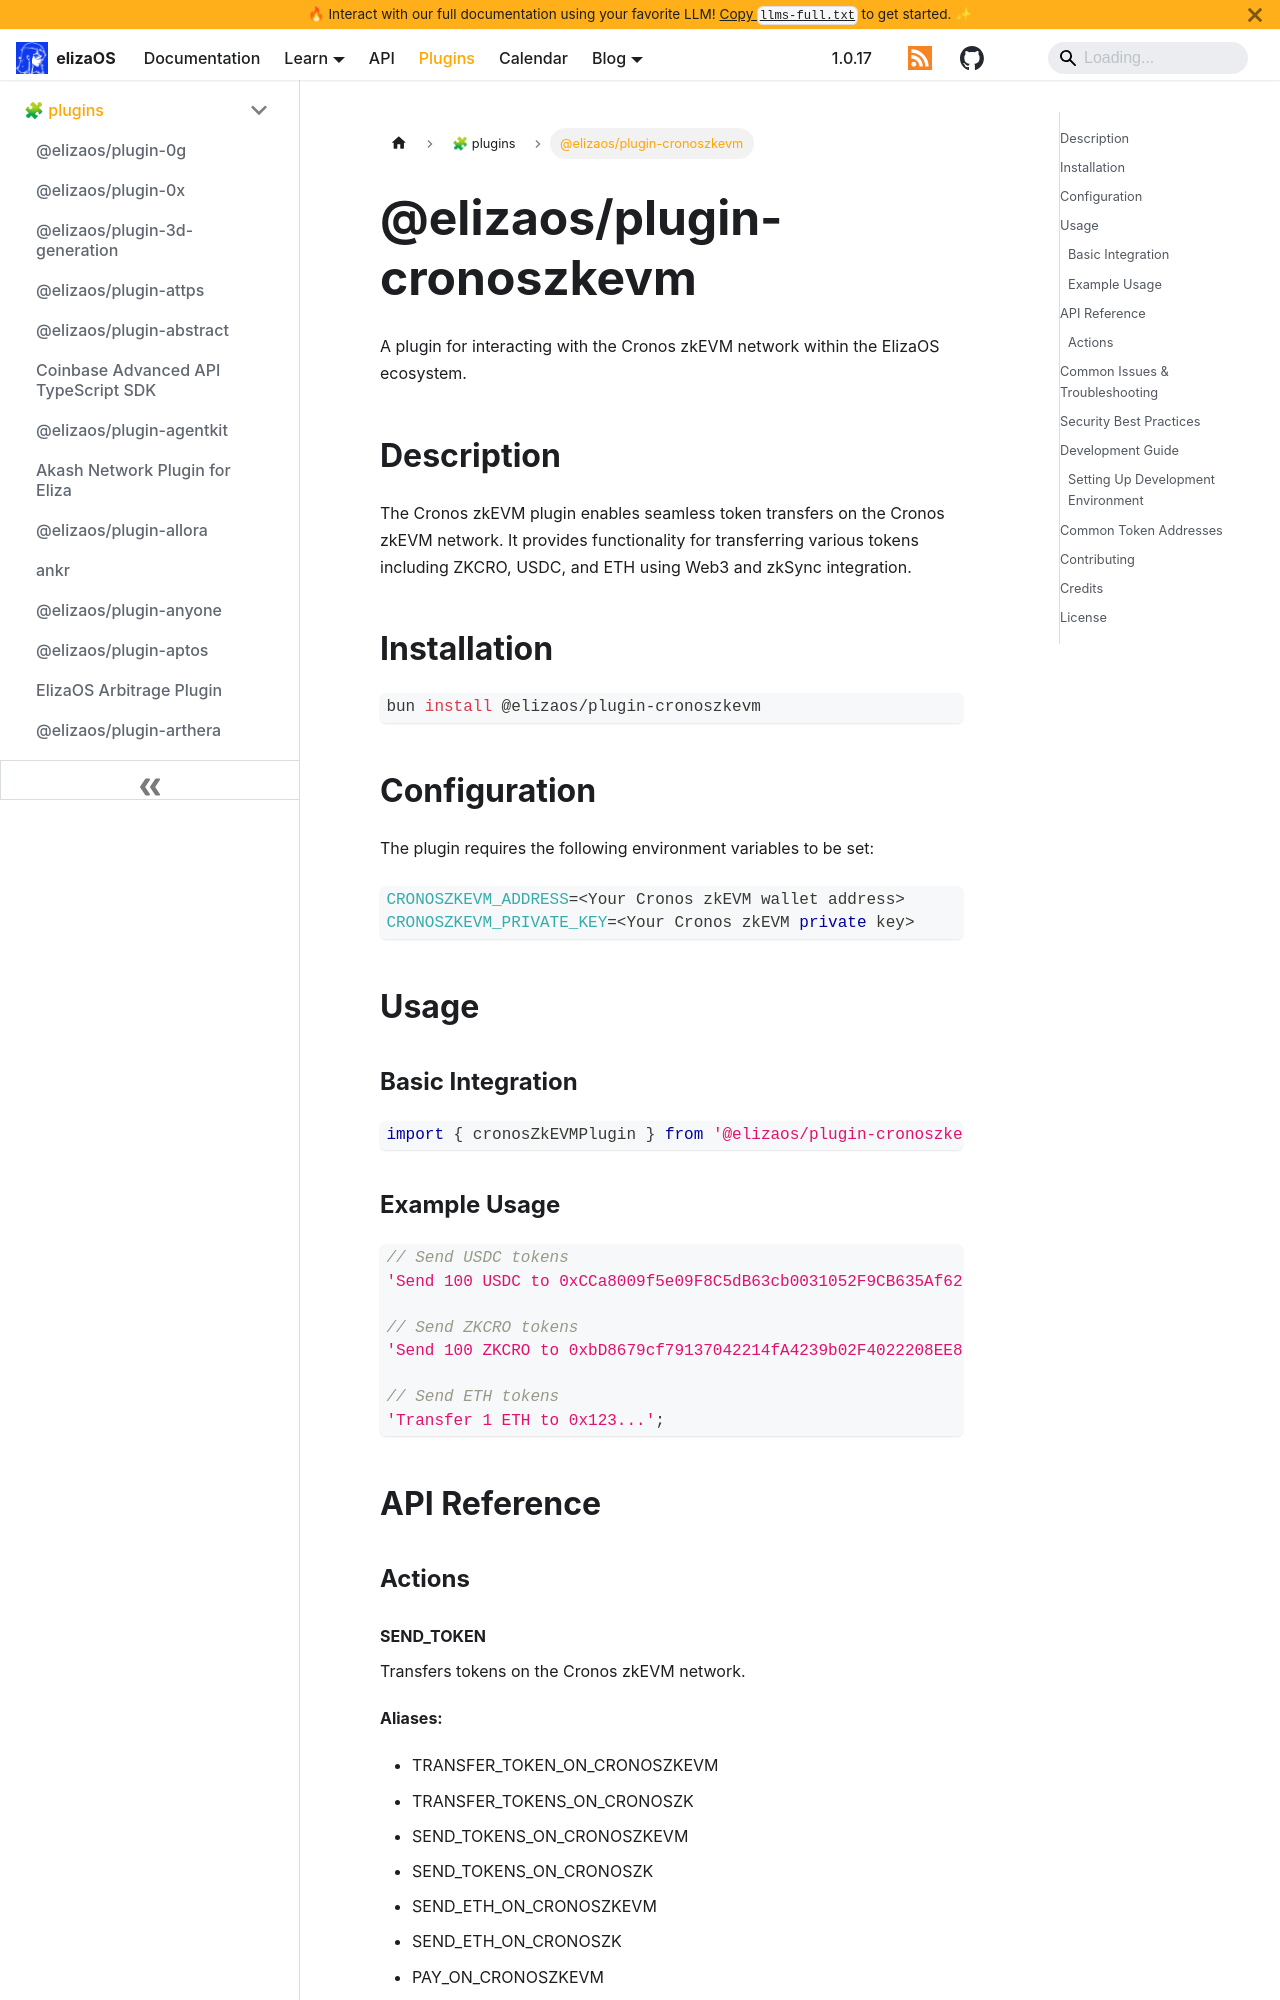

repository: yakkl/eliza · page: packages/plugins/cronoszkevm.html · generator: docusaurus

# @elizaos/plugin-cronoszkevm

A plugin for interacting with the Cronos zkEVM network within the ElizaOS ecosystem.

## Description

The Cronos zkEVM plugin enables seamless token transfers on the Cronos zkEVM network. It provides functionality for transferring various tokens including ZKCRO, USDC, and ETH using Web3 and zkSync integration.

## Installation

```bash
bun install @elizaos/plugin-cronoszkevm
```

## Configuration

The plugin requires the following environment variables to be set:

```typescript
CRONOSZKEVM_ADDRESS=<Your Cronos zkEVM wallet address>
CRONOSZKEVM_PRIVATE_KEY=<Your Cronos zkEVM private key>
```

## Usage

### Basic Integration

```typescript
import { cronosZkEVMPlugin } from '@elizaos/plugin-cronoszkevm';
```

### Example Usage

```typescript
// Send USDC tokens
'Send 100 USDC to 0xCCa8009f5e09F8C5dB63cb0031052F9CB635Af62';

// Send ZKCRO tokens
'Send 100 ZKCRO to 0xbD8679cf79137042214fA4239b02F4022208EE82';

// Send ETH tokens
'Transfer 1 ETH to 0x123...';
```

## API Reference

### Actions
